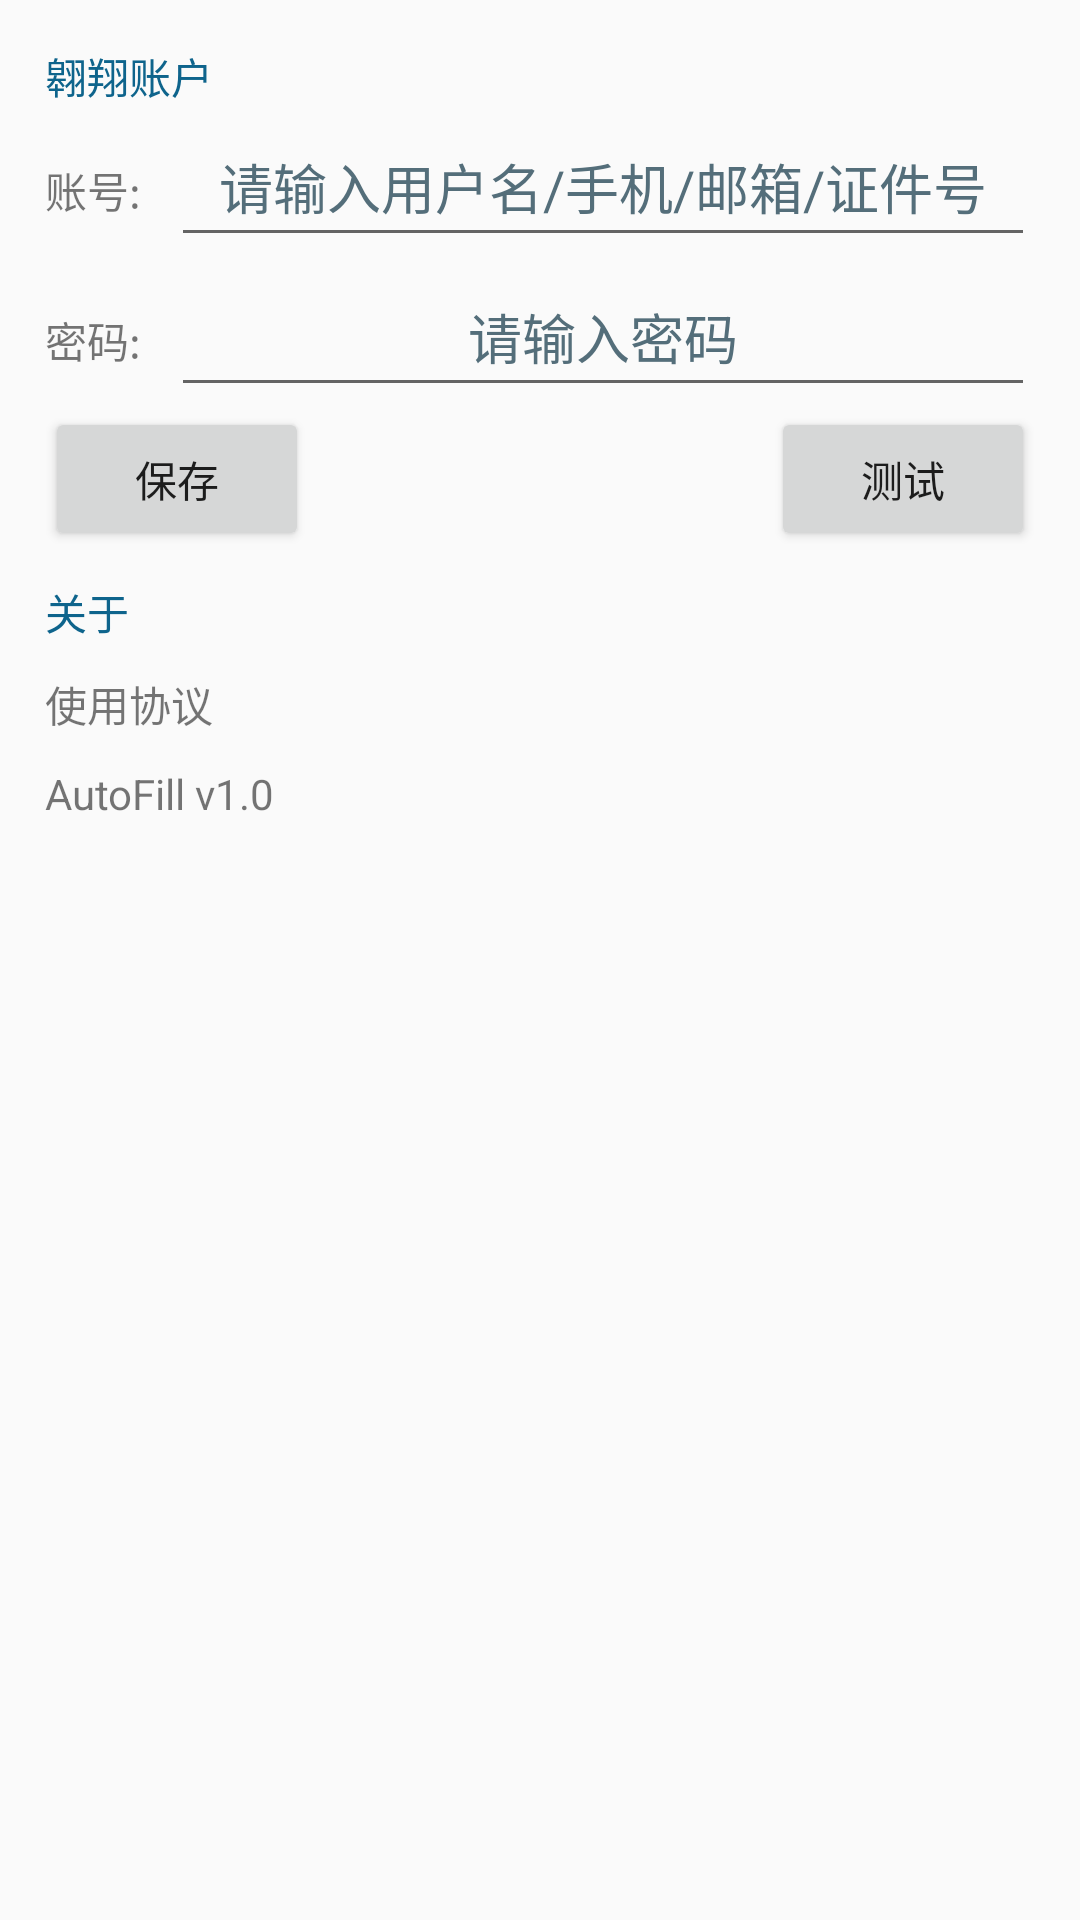

Write the Android layout XML for this screen, with the resource values it uses.
<!-- AndroidManifest.xml: application theme Theme.AutoFill -->
<!-- res/layout/activity_setting.xml -->
<?xml version="1.0" encoding="utf-8"?>
<ScrollView xmlns:android="http://schemas.android.com/apk/res/android"
    xmlns:tools="http://schemas.android.com/tools"
    android:layout_width="match_parent"
    android:layout_height="match_parent"
    tools:context=".SettingActivity"
    android:orientation="vertical"
    android:padding="15dp">

    <LinearLayout
        android:layout_width="match_parent"
        android:layout_height="wrap_content"
        android:orientation="vertical">

        <TextView
            android:layout_width="match_parent"
            android:layout_height="wrap_content"
            android:text="@string/nwpu_account"
            android:textColor="@color/blue_900" />

        <LinearLayout
            android:layout_width="match_parent"
            android:layout_height="wrap_content"
            android:orientation="horizontal">

            <TextView
                android:layout_width="wrap_content"
                android:layout_height="50dp"
                android:layout_marginEnd="10dp"
                android:text="@string/account_reminder" />

            <EditText
                android:id="@+id/account_eidt"
                android:layout_width="0dp"
                android:layout_height="50dp"
                android:layout_weight="1"
                android:autofillHints="nwpu_account"
                android:gravity="center"
                android:hint="@string/account_hint"
                android:inputType="number|textEmailAddress"
                android:textColorHint="#546E7A" />
        </LinearLayout>

        <LinearLayout
            android:layout_width="match_parent"
            android:layout_height="wrap_content"
            android:orientation="horizontal">

            <TextView
                android:layout_width="wrap_content"
                android:layout_height="50dp"
                android:layout_marginEnd="10dp"
                android:text="@string/password_reminder" />

            <EditText
                android:id="@+id/password_edit"
                android:layout_width="0dp"
                android:layout_height="50dp"
                android:layout_weight="1"
                android:autofillHints="nwpu_password"
                android:gravity="center"
                android:hint="@string/password_hint"
                android:inputType="textPassword"
                android:textColorHint="#546E7A" />
        </LinearLayout>

        <RelativeLayout
            android:layout_width="match_parent"
            android:layout_height="wrap_content">

            <Button
                android:id="@+id/save_btn"
                android:layout_width="wrap_content"
                android:layout_height="wrap_content"
                android:layout_alignParentStart="true"
                android:text="@string/save_text" />

            <Button
                android:id="@+id/test_btn"
                android:layout_width="wrap_content"
                android:layout_height="wrap_content"
                android:layout_alignParentEnd="true"
                android:text="@string/test_text"
                tools:ignore="RelativeOverlap" />
        </RelativeLayout>

        <TextView
            android:layout_width="match_parent"
            android:layout_height="wrap_content"
            android:layout_marginTop="10dp"
            android:text="@string/reference"
            android:textColor="@color/blue_900" />

        <TextView
            android:id="@+id/use_policy"
            android:layout_width="match_parent"
            android:layout_height="wrap_content"
            android:layout_marginTop="10dp"
            android:text="@string/use_policy"/>

        <TextView
            android:layout_width="match_parent"
            android:layout_height="wrap_content"
            android:layout_marginTop="10dp"
            android:text="@string/autofill_v1_0"/>
    </LinearLayout>

</ScrollView>
<!-- resources referenced by this layout -->
<resources>
  <color name="blue_900">#0E648C</color>
  <string name="account_hint">请输入用户名/手机/邮箱/证件号</string>
  <string name="account_reminder">账号:</string>
  <string name="autofill_v1_0">AutoFill v1.0</string>
  <string name="nwpu_account">翱翔账户</string>
  <string name="password_hint">请输入密码</string>
  <string name="password_reminder">密码:</string>
  <string name="reference">关于</string>
  <string name="save_text">保存</string>
  <string name="test_text">测试</string>
  <string name="use_policy">使用协议</string>
  <style name="Theme.AutoFill" parent="@style/Theme.MaterialComponents.DayNight.DarkActionBar.Bridge">
      
          <item name="colorPrimary">@color/blue_500</item>
          <item name="colorPrimaryVariant">@color/blue_700</item>
          <item name="colorOnPrimary">@color/white</item>
          
          <item name="colorSecondary">@color/teal_200</item>
          <item name="colorSecondaryVariant">@color/teal_700</item>
          <item name="colorOnSecondary">@color/black</item>
          
          <item name="android:statusBarColor">?attr/colorPrimaryVariant</item>
          
      </style>
  <color name="blue_500">#00BEEE</color>
  <color name="blue_700">#0080B3</color>
  <color name="white">#FFFFFFFF</color>
  <color name="teal_200">#FF03DAC5</color>
  <color name="teal_700">#FF018786</color>
  <color name="black">#FF000000</color>
</resources>
